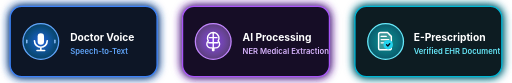
t = 0.00 s
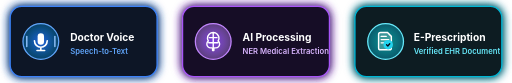
t = 0.38 s
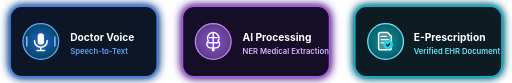
t = 0.69 s
t = 1.00 s: frame unchanged from t = 0.00 s, image omitted
t = 1.31 s: frame unchanged from t = 0.69 s, image omitted
t = 1.63 s: frame unchanged from t = 0.38 s, image omitted

The animated SVG that drew these frames (rendered in a browser with its animation timeline set to each time). Animation: 6 SMIL elements (animate=6); one cycle of 2.00 s, repeats indefinitely.

<svg xmlns="http://www.w3.org/2000/svg" viewBox="0 0 800 130" width="100%" height="130" fill="none">
  <style>
    .card-1 {
      fill: #0c1527;
      stroke: #3b82f6;
      stroke-width: 2;
      rx: 18px;
    }
    .card-2 {
      fill: #160c28;
      stroke: #a855f7;
      stroke-width: 2;
      rx: 18px;
    }
    .card-3 {
      fill: #081a24;
      stroke: #06b6d4;
      stroke-width: 2;
      rx: 18px;
    }
    .text-heading {
      font-family: 'Inter', -apple-system, BlinkMacSystemFont, 'Segoe UI', Roboto, sans-serif;
      font-weight: 700;
      font-size: 16px;
      fill: #ffffff;
    }
    .sub-blue {
      font-family: 'Inter', -apple-system, BlinkMacSystemFont, 'Segoe UI', Roboto, sans-serif;
      font-weight: 600;
      font-size: 12px;
      fill: #60a5fa;
    }
    .sub-purple {
      font-family: 'Inter', -apple-system, BlinkMacSystemFont, 'Segoe UI', Roboto, sans-serif;
      font-weight: 600;
      font-size: 12px;
      fill: #d8b4fe;
    }
    .sub-teal {
      font-family: 'Inter', -apple-system, BlinkMacSystemFont, 'Segoe UI', Roboto, sans-serif;
      font-weight: 600;
      font-size: 12px;
      fill: #67e8f9;
    }
    .wave-bar {
      stroke: #93c5fd;
      stroke-width: 2.2;
      stroke-linecap: round;
    }
  </style>

  <defs>
    <!-- Stronger, Brighter Neon Glow Filters -->
    <filter id="bright-glow-blue" x="-40%" y="-40%" width="180%" height="180%">
      <feGaussianBlur stdDeviation="7" result="blur1"/>
      <feGaussianBlur stdDeviation="3" result="blur2"/>
      <feMerge>
        <feMergeNode in="blur1"/>
        <feMergeNode in="blur2"/>
        <feMergeNode in="SourceGraphic"/>
      </feMerge>
    </filter>
    
    <filter id="bright-glow-purple" x="-40%" y="-40%" width="180%" height="180%">
      <feGaussianBlur stdDeviation="7" result="blur1"/>
      <feGaussianBlur stdDeviation="3" result="blur2"/>
      <feMerge>
        <feMergeNode in="blur1"/>
        <feMergeNode in="blur2"/>
        <feMergeNode in="SourceGraphic"/>
      </feMerge>
    </filter>

    <filter id="bright-glow-teal" x="-40%" y="-40%" width="180%" height="180%">
      <feGaussianBlur stdDeviation="7" result="blur1"/>
      <feGaussianBlur stdDeviation="3" result="blur2"/>
      <feMerge>
        <feMergeNode in="blur1"/>
        <feMergeNode in="blur2"/>
        <feMergeNode in="SourceGraphic"/>
      </feMerge>
    </filter>

    <!-- Circle Radial Gradients -->
    <radialGradient id="grad-blue" cx="50%" cy="50%" r="50%">
      <stop offset="0%" stop-color="#2563eb" stop-opacity="0.95"/>
      <stop offset="100%" stop-color="#0284c7" stop-opacity="0.4"/>
    </radialGradient>

    <radialGradient id="grad-purple" cx="50%" cy="50%" r="50%">
      <stop offset="0%" stop-color="#7c3aed" stop-opacity="0.95"/>
      <stop offset="100%" stop-color="#c084fc" stop-opacity="0.4"/>
    </radialGradient>

    <radialGradient id="grad-teal" cx="50%" cy="50%" r="50%">
      <stop offset="0%" stop-color="#0d9488" stop-opacity="0.95"/>
      <stop offset="100%" stop-color="#06b6d4" stop-opacity="0.4"/>
    </radialGradient>
  </defs>

  <!-- Connecting Line 1 (Card 1 -> Card 2) -->
  <line x1="245" y1="65" x2="280" y2="65" stroke="#3b82f6" stroke-width="3" filter="url(#bright-glow-blue)"/>
  <circle cx="262" cy="65" r="5" fill="#ffffff" filter="url(#bright-glow-blue)">
    <animate attributeName="r" values="3.5;7;3.5" dur="1.5s" repeatCount="indefinite"/>
  </circle>

  <!-- Connecting Line 2 (Card 2 -> Card 3) -->
  <line x1="515" y1="65" x2="555" y2="65" stroke="#a855f7" stroke-width="3" filter="url(#bright-glow-purple)"/>
  <circle cx="537" cy="65" r="5" fill="#ffffff" filter="url(#bright-glow-purple)">
    <animate attributeName="r" values="3.5;7;3.5" dur="1.5s" repeatCount="indefinite" begin="0.5s"/>
  </circle>

  <!-- Card 1: Doctor Voice -->
  <g transform="translate(15, 10)">
    <rect width="230" height="110" class="card-1" filter="url(#bright-glow-blue)"/>
    
    <!-- Microphone Circle Icon Wrapper -->
    <g transform="translate(18, 25)">
      <circle cx="30" cy="30" r="28" fill="url(#grad-blue)" stroke="#60a5fa" stroke-width="2"/>
      
      <!-- Animated Sound Wave Lines -->
      <line x1="8" y1="26" x2="8" y2="34" class="wave-bar">
        <animate attributeName="y1" values="28;20;28" dur="1s" repeatCount="indefinite"/>
        <animate attributeName="y2" values="32;40;32" dur="1s" repeatCount="indefinite"/>
      </line>
      <line x1="52" y1="26" x2="52" y2="34" class="wave-bar">
        <animate attributeName="y1" values="28;20;28" dur="1s" repeatCount="indefinite"/>
        <animate attributeName="y2" values="32;40;32" dur="1s" repeatCount="indefinite"/>
      </line>

      <!-- Mic Vector Icon -->
      <rect x="25" y="17" width="10" height="18" rx="5" fill="#ffffff"/>
      <path d="M20,29 C20,34.5 24.5,39 30,39 C35.5,39 40,34.5 40,29 M30,39 L30,44 M24,44 L36,44" stroke="#ffffff" stroke-width="2.5" stroke-linecap="round" fill="none"/>
    </g>

    <!-- Text -->
    <text x="94" y="54" class="text-heading">Doctor Voice</text>
    <text x="94" y="74" class="sub-blue">Speech-to-Text</text>
  </g>

  <!-- Card 2: AI Processing -->
  <g transform="translate(285, 10)">
    <rect width="230" height="110" class="card-2" filter="url(#bright-glow-purple)"/>
    
    <!-- Brain Circle Icon Wrapper -->
    <g transform="translate(18, 25)">
      <circle cx="30" cy="30" r="28" fill="url(#grad-purple)" stroke="#c084fc" stroke-width="2"/>
      
      <!-- Brain Vector Icon -->
      <path d="M30,16 C25,16 21,20 21,25 C21,26.5 21.5,27.8 22.3,29 C20.9,30.2 20,32 20,34 C20,37.3 22.7,40 26,40 L28,40 M30,16 C35,16 39,20 39,25 C39,26.5 38.5,27.8 37.7,29 C39.1,30.2 40,32 40,34 C40,37.3 37.3,40 34,40 L32,40 M30,16 L30,44 M24,24 L36,24 M23,32 L37,32 M29,44 L29,40 M31,44 L31,40" stroke="#ffffff" stroke-width="2.2" stroke-linecap="round" fill="none"/>
    </g>

    <!-- Text -->
    <text x="94" y="54" class="text-heading">AI Processing</text>
    <text x="94" y="74" class="sub-purple">NER Medical Extraction</text>
  </g>

  <!-- Card 3: E-Prescription -->
  <g transform="translate(555, 10)">
    <rect width="230" height="110" class="card-3" filter="url(#bright-glow-teal)"/>
    
    <!-- Document Circle Icon Wrapper -->
    <g transform="translate(18, 25)">
      <circle cx="30" cy="30" r="28" fill="url(#grad-teal)" stroke="#67e8f9" stroke-width="2"/>
      
      <!-- Document Check Icon -->
      <path d="M22,16 L33,16 L39,22 L39,40 C39,41.7 37.7,43 36,43 L22,43 C20.3,43 19,41.7 19,40 L19,19 C19,17.3 20.3,16 22,16 Z" fill="#ffffff" fill-opacity="0.2" stroke="#ffffff" stroke-width="2.2"/>
      <path d="M23,22 L31,22 M23,27 L35,27 M23,32 L29,32" stroke="#ffffff" stroke-width="2" stroke-linecap="round"/>
      <circle cx="34" cy="35" r="7.5" fill="#22d3ee"/>
      <path d="M31.5,35 L33.5,37 L36.5,33.5" stroke="#030712" stroke-width="2" stroke-linecap="round" stroke-linejoin="round" fill="none"/>
    </g>

    <!-- Text -->
    <text x="92" y="54" class="text-heading">E-Prescription</text>
    <text x="92" y="74" class="sub-teal">Verified EHR Document</text>
  </g>
</svg>
